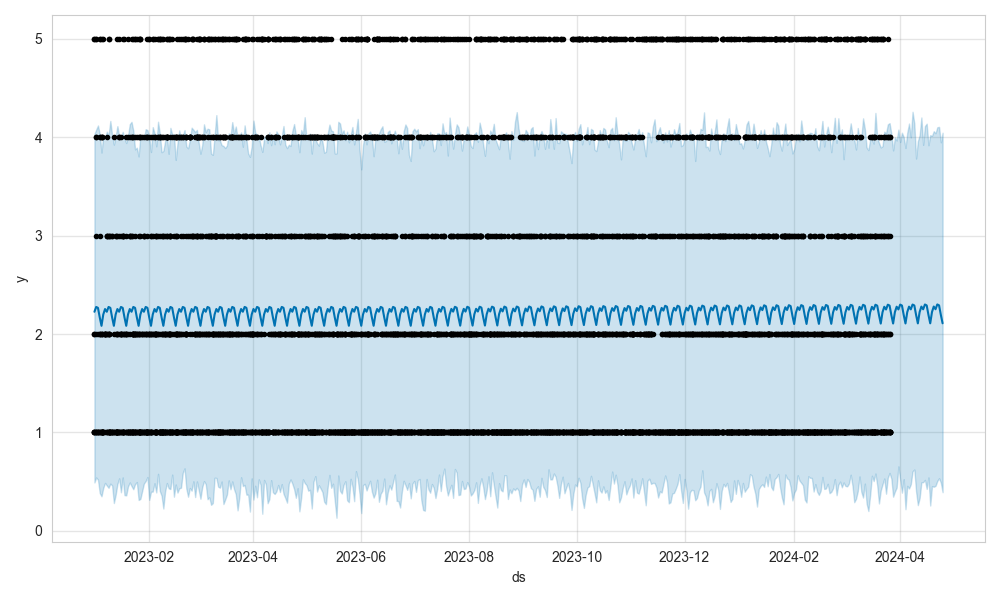

The table this chart was drawn from, first rows:
ds, trend, yhat_lower, yhat_upper, trend_lower, trend_upper, additive_terms, additive_terms_lower, additive_terms_upper, weekly, weekly_lower, weekly_upper, multiplicative_terms, multiplicative_terms_lower, multiplicative_terms_upper, yhat
2024-03-27, 2.234, 0.5307, 4.038, 2.234, 2.234, -0.04089, -0.04089, -0.04089, -0.04089, -0.04089, -0.04089, 0.0, 0.0, 0.0, 2.194
2024-03-28, 2.235, 0.3472, 3.867, 2.235, 2.235, -0.1272, -0.1272, -0.1272, -0.1272, -0.1272, -0.1272, 0.0, 0.0, 0.0, 2.107
2024-03-29, 2.235, 0.3996, 4, 2.235, 2.235, -0.01189, -0.01189, -0.01189, -0.01189, -0.01189, -0.01189, 0.0, 0.0, 0.0, 2.223
2024-03-30, 2.235, 0.4395, 3.968, 2.235, 2.235, 0.04357, 0.04357, 0.04357, 0.04357, 0.04357, 0.04357, 0.0, 0.0, 0.0, 2.278
2024-03-31, 2.235, 0.6552, 4.079, 2.235, 2.235, 0.01599, 0.01599, 0.01599, 0.01599, 0.01599, 0.01599, 0.0, 0.0, 0.0, 2.251
2024-04-01, 2.235, 0.5197, 3.953, 2.235, 2.235, 0.06474, 0.06474, 0.06474, 0.06474, 0.06474, 0.06474, 0.0, 0.0, 0.0, 2.3
2024-04-02, 2.235, 0.3881, 4.047, 2.235, 2.235, 0.05564, 0.05564, 0.05564, 0.05564, 0.05564, 0.05564, 0.0, 0.0, 0.0, 2.291
2024-04-03, 2.235, 0.525, 4.003, 2.235, 2.235, -0.04089, -0.04089, -0.04089, -0.04089, -0.04089, -0.04089, 0.0, 0.0, 0.0, 2.194
2024-04-04, 2.235, 0.2201, 3.892, 2.235, 2.235, -0.1272, -0.1272, -0.1272, -0.1272, -0.1272, -0.1272, 0.0, 0.0, 0.0, 2.108
2024-04-05, 2.235, 0.4572, 4.047, 2.235, 2.235, -0.01189, -0.01189, -0.01189, -0.01189, -0.01189, -0.01189, 0.0, 0.0, 0.0, 2.223
2024-04-06, 2.235, 0.4306, 4.14, 2.235, 2.235, 0.04357, 0.04357, 0.04357, 0.04357, 0.04357, 0.04357, 0.0, 0.0, 0.0, 2.279
2024-04-07, 2.235, 0.4732, 4, 2.235, 2.235, 0.01599, 0.01599, 0.01599, 0.01599, 0.01599, 0.01599, 0.0, 0.0, 0.0, 2.251
2024-04-08, 2.236, 0.6042, 4.26, 2.236, 2.236, 0.06474, 0.06474, 0.06474, 0.06474, 0.06474, 0.06474, 0.0, 0.0, 0.0, 2.3
2024-04-09, 2.236, 0.6235, 4.142, 2.236, 2.236, 0.05564, 0.05564, 0.05564, 0.05564, 0.05564, 0.05564, 0.0, 0.0, 0.0, 2.291
2024-04-10, 2.236, 0.3994, 3.785, 2.236, 2.236, -0.04089, -0.04089, -0.04089, -0.04089, -0.04089, -0.04089, 0.0, 0.0, 0.0, 2.195
2024-04-11, 2.236, 0.2616, 3.961, 2.236, 2.236, -0.1272, -0.1272, -0.1272, -0.1272, -0.1272, -0.1272, 0.0, 0.0, 0.0, 2.109
2024-04-12, 2.236, 0.3327, 4.022, 2.236, 2.236, -0.01189, -0.01189, -0.01189, -0.01189, -0.01189, -0.01189, 0.0, 0.0, 0.0, 2.224
2024-04-13, 2.236, 0.4926, 4.202, 2.236, 2.236, 0.04357, 0.04357, 0.04357, 0.04357, 0.04357, 0.04357, 0.0, 0.0, 0.0, 2.28
2024-04-14, 2.236, 0.4947, 3.923, 2.236, 2.236, 0.01599, 0.01599, 0.01599, 0.01599, 0.01599, 0.01599, 0.0, 0.0, 0.0, 2.252
2024-04-15, 2.236, 0.5177, 4.114, 2.236, 2.236, 0.06474, 0.06474, 0.06474, 0.06474, 0.06474, 0.06474, 0.0, 0.0, 0.0, 2.301
2024-04-16, 2.236, 0.4265, 4.139, 2.236, 2.236, 0.05564, 0.05564, 0.05564, 0.05564, 0.05564, 0.05564, 0.0, 0.0, 0.0, 2.292
2024-04-17, 2.236, 0.5432, 3.919, 2.236, 2.236, -0.04089, -0.04089, -0.04089, -0.04089, -0.04089, -0.04089, 0.0, 0.0, 0.0, 2.195
2024-04-18, 2.236, 0.2574, 4.022, 2.236, 2.237, -0.1272, -0.1272, -0.1272, -0.1272, -0.1272, -0.1272, 0.0, 0.0, 0.0, 2.109
2024-04-19, 2.237, 0.4545, 4.015, 2.236, 2.237, -0.01189, -0.01189, -0.01189, -0.01189, -0.01189, -0.01189, 0.0, 0.0, 0.0, 2.225
2024-04-20, 2.237, 0.4481, 4.062, 2.237, 2.237, 0.04357, 0.04357, 0.04357, 0.04357, 0.04357, 0.04357, 0.0, 0.0, 0.0, 2.28
2024-04-21, 2.237, 0.4578, 4.042, 2.237, 2.237, 0.01599, 0.01599, 0.01599, 0.01599, 0.01599, 0.01599, 0.0, 0.0, 0.0, 2.253
2024-04-22, 2.237, 0.5071, 4.102, 2.237, 2.237, 0.06474, 0.06474, 0.06474, 0.06474, 0.06474, 0.06474, 0.0, 0.0, 0.0, 2.302
2024-04-23, 2.237, 0.5351, 4.106, 2.237, 2.237, 0.05564, 0.05564, 0.05564, 0.05564, 0.05564, 0.05564, 0.0, 0.0, 0.0, 2.293
2024-04-24, 2.237, 0.49, 3.95, 2.237, 2.237, -0.04089, -0.04089, -0.04089, -0.04089, -0.04089, -0.04089, 0.0, 0.0, 0.0, 2.196
2024-04-25, 2.237, 0.3928, 4.047, 2.237, 2.237, -0.1272, -0.1272, -0.1272, -0.1272, -0.1272, -0.1272, 0.0, 0.0, 0.0, 2.11
